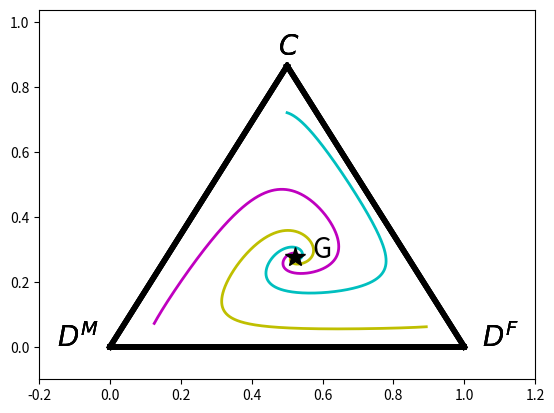

Reproduce this figure in Python.
#!/usr/bin/env python3
# -*- coding: utf-8 -*-
"""
Last update, 16/01/2018
Continuous Replicator Dynamic in Asexual model
[redacted]
"""

import numpy as np
from scipy.integrate import odeint
import matplotlib.pyplot as plt

#parameters
a1=1
b1=1.5
e1=0.0001
a2=0.5
b2=1.2
e2=0.0001
h=0.5#effect of forming smaller fruiting bodies
theta=0.5#prob of macrocyst formation
e0=0.000001

def Matrix(a2,b2,theta):
   """
   Defining patoff matrixes
   A1: payoff matrix for fruiting body formation
   A2: payoff matrix for macrocyst formation
   A: patoff matrix generated by the mixture of A1 and A2.
      see Eq [2] in the main text for more detail.
   Parameters
   a2: benefit of cmutual ooperation in macrocyst formation
   b2: benefit of exploitation for defectors in macrocyst formation
   theta: prob. of macrocyst fromation
      
   """
   A1=np.array([[a1,h*a1,0],\
                 [e0,e0,e0],\
                 [b1,h*e1,e1]])
    
   A2=np.array([[a2,0,a2],\
                 [b2,e2,b2],\
                 [a2,0,a2]])
   A=(1-theta)*A1+(theta)*A2
   return A

def func(x, t, a2,b2,theta):
    """
    Continuous replicator dynamics
    x: array of the frequency of the three strategy
    t: time
    a2, b2, theta: defined in function Matrix
    """
    #x is array and A is matrix
    A=Matrix(a2,b2,theta)
    phi=np.dot(x,A)
    phi=np.dot(phi,x.T)#mean fitness in the population
    #calculate replicator dynamics
    f0=np.dot(A[0,:],x.T)-phi
    f1=np.dot(A[1,:],x.T)-phi
    f2=np.dot(A[2,:],x.T)-phi     
    f=np.array([x[0]*f0,x[1]*f1,x[2]*f2])
    return(f)

def triplot(sol,col):
    """
    Mapping the phase space into the triangl plain
    """
    TP=np.array([1/2,np.sqrt(3)/2])#C
    LS=np.array([0,0])#D_M
    RS=np.array([1,0])#D_F
    orbX=sol[:,0]*TP[0]+sol[:,1]*LS[0]+sol[:,2]*RS[0]
    orbY=sol[:,0]*TP[1]+sol[:,1]*LS[1]+sol[:,2]*RS[1]
    #plot the dynamics
    plt.xlim(-0.2,1.2)
    plt.ylim(-0.1,1.2*TP[1])
    plt.plot([LS[0],TP[0]],[LS[1],TP[1]],linewidth=4,color="k")
    plt.plot([RS[0],TP[0]],[RS[1],TP[1]],linewidth=4,color="k")
    plt.plot([RS[0],LS[0]],[RS[1],LS[1]],linewidth=4,color="k")
    plt.text(-0.15,0,'$D^M$',fontsize=20,)
    plt.text(1.05,0,'$D^F$',fontsize=20,)
    plt.text(0.475,0.9,'$C$',fontsize=20,)
    plt.plot(orbX,orbY,linewidth=2,color=col)
    plt.tick_params(labelbottom='off',labelleft="off")

def main():
    """
    Simulate the continuous replicator dymnamics in asexual model
    from the three different initial conditions
    """
    T=1000# end the simulation at T
    init=np.array([10,1,1])#initial condition 1
    init=init/sum(init)#normalize
    t=np.linspace(0,T,100*T+1)#step size
    #using odeint function for integration
    sol=odeint(func, init, t, args=(a2,b2,theta))
    triplot(sol,"c")
    
    init=np.array([1,10,1])#initial condition 2
    init=init/sum(init)
    t=np.linspace(0,T,100*T+1)
    sol=odeint(func, init, t, args=(a2,b2,theta))
    triplot(sol,"m")
    
    init=np.array([1,1,12]) #initial condition 3
    init=init/sum(init)

    t=np.linspace(0,T,100*T+1)
    sol=odeint(func, init, t, args=(a2,b2,theta))
    triplot(sol,"y")
    
    """
    Check the inteirior equilibrium G
    """
    GX=sol[-1,0]*0.5+sol[-1,1]*0+sol[-1,2]*1
    GY=sol[-1,0]*np.sqrt(3)/2
    plt.plot(GX,GY,'k*',markersize=15)
    plt.text(GX+0.05,GY,'G',fontsize=20)
    print(GX,GY) # coordinate of interior equilibrium G
    plt.savefig("Cont_rep_asexual.pdf")
    plt.show()
    
    
if __name__ == '__main__':
    main()    
    